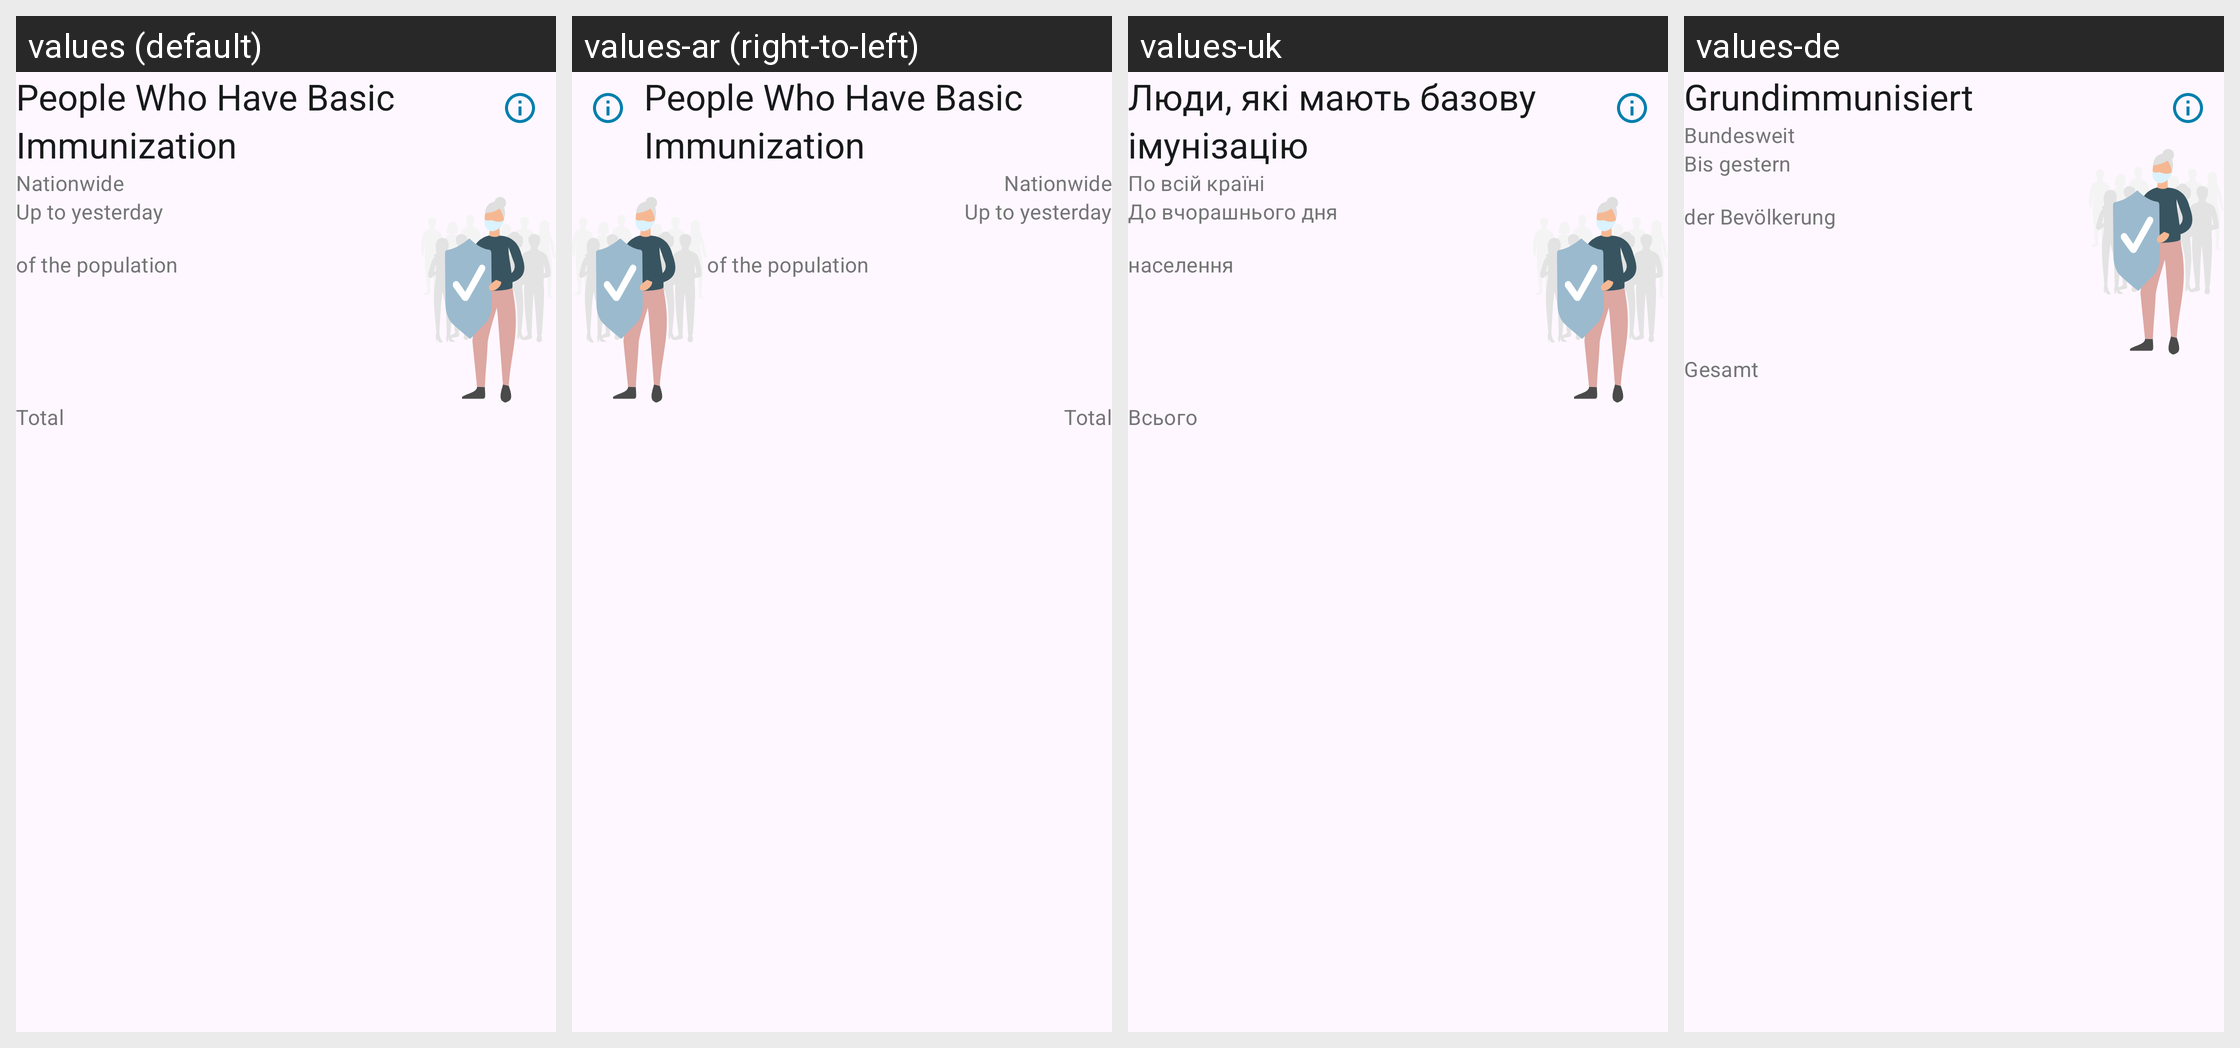

Here is an Android app screen in its default locale and in the app's own translations. Write out the translated-string differences for the strings that appear on this screen.
Android screen res/layout/home_statistics_cards_vaccinated_completely_layout.xml rendered under 4 locales, left to right: values (default), values-ar (right-to-left), values-uk, values-de. Device: Nexus 5 (rendered at 1080×1920; each locale shown at half size, 540×960, under a caption strip naming it); theme AppTheme.
Other locales in the repository, not shown: values-bg, values-en, values-pl, values-pt, values-ro, values-ru, values-tr.
Strings drawn on this screen, with the default value and each locale's value (text and hints the layout hard-codes, and strings that could not be matched under every locale, appear in the picture but are not listed):

statistics_vaccinated_completely_card_title
  values: People Who Have Basic Immunization
  values-ar: People Who Have Basic Immunization  [not translated; the default value is used]
  values-uk: Люди, які мають базову імунізацію
  values-de: Grundimmunisiert

statistics_nationwide_text
  values: Nationwide
  values-ar: Nationwide  [not translated; the default value is used]
  values-uk: По всій країні
  values-de: Bundesweit

statistics_primary_value_until_yesterday
  values: Up to yesterday
  values-ar: Up to yesterday  [not translated; the default value is used]
  values-uk: До вчорашнього дня
  values-de: Bis gestern

statistics_vaccination_primary_value_footnote
  values: of the population
  values-ar: of the population  [not translated; the default value is used]
  values-uk: населення
  values-de: der Bevölkerung

statistics_card_infections_tertiary_label
  values: Total
  values-ar: Total  [not translated; the default value is used]
  values-uk: Всього
  values-de: Gesamt
